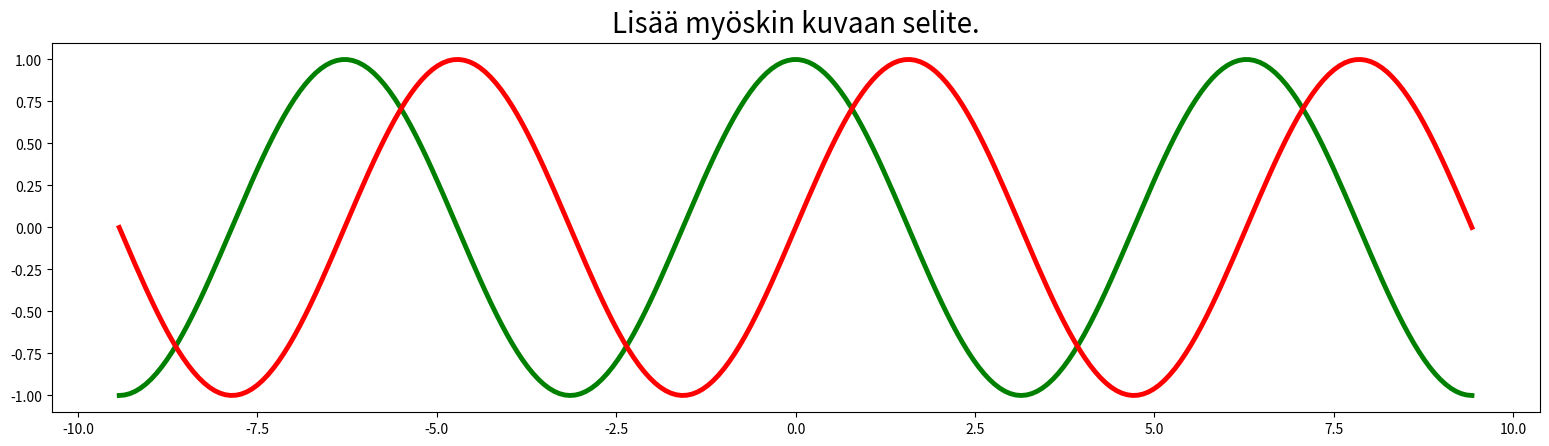

Here is the Python script that generated this plot:
import numpy as np
import matplotlib.pyplot as plt

X = np.linspace(-3*np.pi, 3*np.pi, 256, endpoint=True)
C,S = np.cos(X), np.sin(X)

plt.figure().set_figwidth(19.2)
plt.plot(X,C, color="green", linewidth=3.5)
plt.plot(X,S, color="red", linewidth=3.5)

plt.text(0, 1.3, 'Lisää myöskin kuvaan selite.' , fontsize=20, color='black', ha='center', va='top')

plt.show()